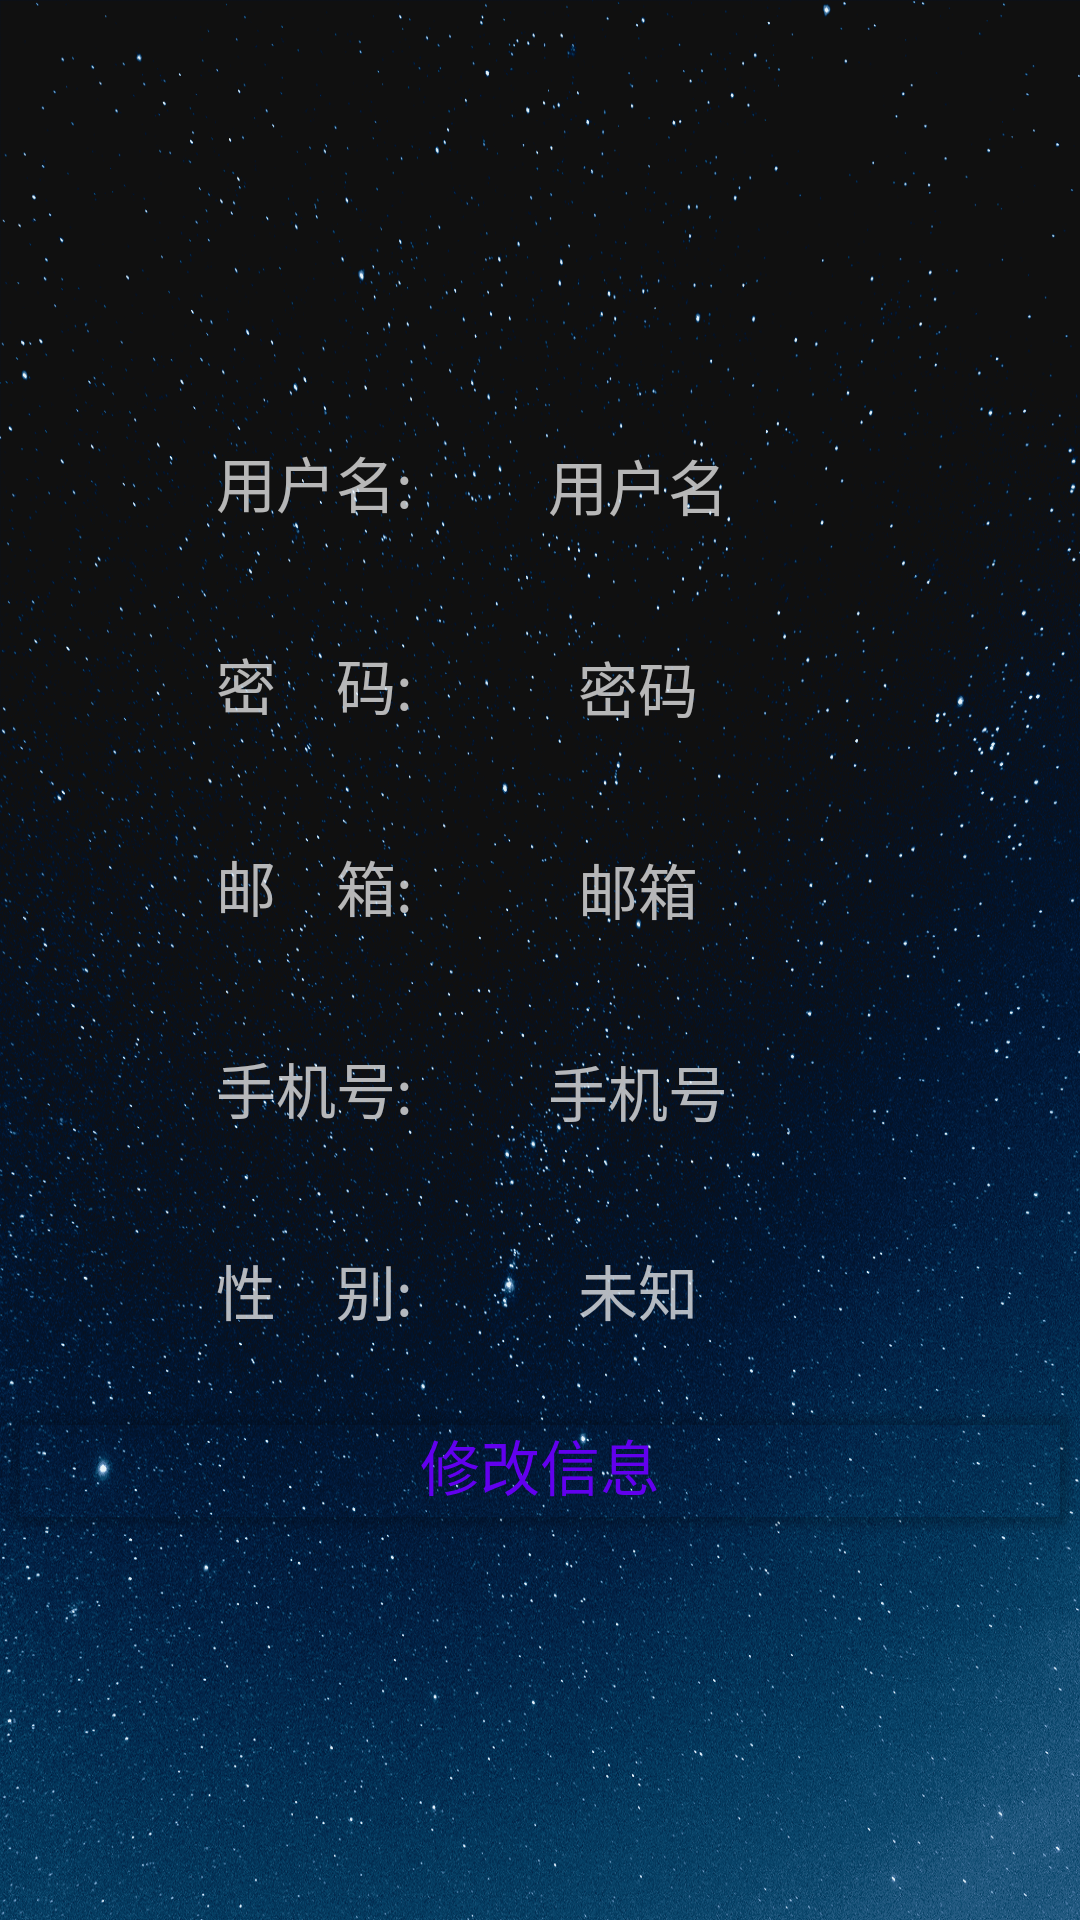

The Android layout XML behind this screen, and the referenced resources:
<!-- AndroidManifest.xml: application theme Theme.Design.NoActionBar -->
<!-- res/layout/activity_show.xml -->
<TableLayout xmlns:android="http://schemas.android.com/apk/res/android"
    xmlns:tools="http://schemas.android.com/tools"
    android:id="@+id/TableLayout1"
    android:layout_width="match_parent"
    android:layout_height="match_parent"
    tools:context=".ShowActivity"
    android:stretchColumns="0,3"
    android:gravity="center_vertical"
    style="@style/MyTextViewStyle"
    android:background="@mipmap/z789">

    <TextView />
    <TextView />

    <TableRow>
        <TextView />
        <TextView
            style="@style/MyTextStyle"
            android:layout_width="wrap_content"
            android:layout_height="wrap_content"
            android:text="用户名:"/>
        <TextView
            android:id="@+id/sw_name"
            style="@style/MyTextViewStyle"
            android:layout_width="wrap_content"
            android:layout_height="wrap_content"
            android:gravity="center"
            android:hint="用户名"
            android:minWidth="150dp"/>
        <TextView />
    </TableRow>

    <TextView />
    <TextView />

    <TableRow>
        <TextView />
        <TextView
            style="@style/MyTextStyle"
            android:layout_width="wrap_content"
            android:layout_height="wrap_content"
            android:text="密    码:" />
        <TextView
            android:id="@+id/sw_pwd"
            style="@style/MyTextViewStyle"
            android:layout_width="wrap_content"
            android:layout_height="wrap_content"
            android:gravity="center"
            android:hint="密码"
            android:minWidth="150dp"/>
        <TextView />
    </TableRow>

    <TextView />
    <TextView />

    <TableRow>
        <TextView />
        <TextView
            style="@style/MyTextStyle"
            android:layout_width="wrap_content"
            android:layout_height="wrap_content"
            android:text="邮    箱:" />
        <TextView
            android:id="@+id/sw_mail"
            style="@style/MyTextViewStyle"
            android:layout_width="wrap_content"
            android:layout_height="wrap_content"
            android:gravity="center"
            android:hint="邮箱"
            android:minWidth="150dp"/>
        <TextView />
    </TableRow>

    <TextView />
    <TextView />

    <TableRow>
        <TextView />
        <TextView
            style="@style/MyTextStyle"
            android:layout_width="wrap_content"
            android:layout_height="wrap_content"
            android:text="手机号:" />
        <TextView
            android:id="@+id/sw_phone"
            style="@style/MyTextViewStyle"
            android:layout_width="wrap_content"
            android:layout_height="wrap_content"
            android:gravity="center"
            android:hint="手机号"
            android:minWidth="150dp"/>
        <TextView />
    </TableRow>

    <TextView />
    <TextView />

    <TableRow>
        <TextView />
        <TextView
            style="@style/MyTextStyle"
            android:layout_gravity="center_vertical"
            android:layout_width="wrap_content"
            android:layout_height="wrap_content"
            android:text="性    别:" />
        <TextView
            android:id="@+id/sw_gender"
            style="@style/MyTextViewStyle"
            android:layout_width="wrap_content"
            android:layout_height="wrap_content"
            android:gravity="center"
            android:hint="未知"
            android:minWidth="150dp"/>
        <TextView />
    </TableRow>


    <TextView />
    <Button
        android:id="@+id/modify"
        style="@style/MyButtStyle"
        android:layout_width="wrap_content"
        android:layout_height="wrap_content"
        android:backgroundTint="#0000"
        android:text="修改信息"/>
    <TextView />

</TableLayout>
<!-- resources referenced by this layout -->
<resources>
  <!-- mipmap z789: png bitmap (mipmap-hdpi, 848533 bytes) -->
  <style name="MyButtStyle">
          <item name="android:textColor">@color/design_default_color_primary</item>
          <item name="android:textSize">20sp</item>
      </style>
  <style name="MyTextStyle">
          <item name="android:textColor">@color/hotpink</item>
          <item name="android:textSize">20sp</item>
      </style>
  <style name="MyTextViewStyle">
          <item name="android:textColor">@color/gold</item>
          <item name="android:textSize">20sp</item>
      </style>
</resources>
